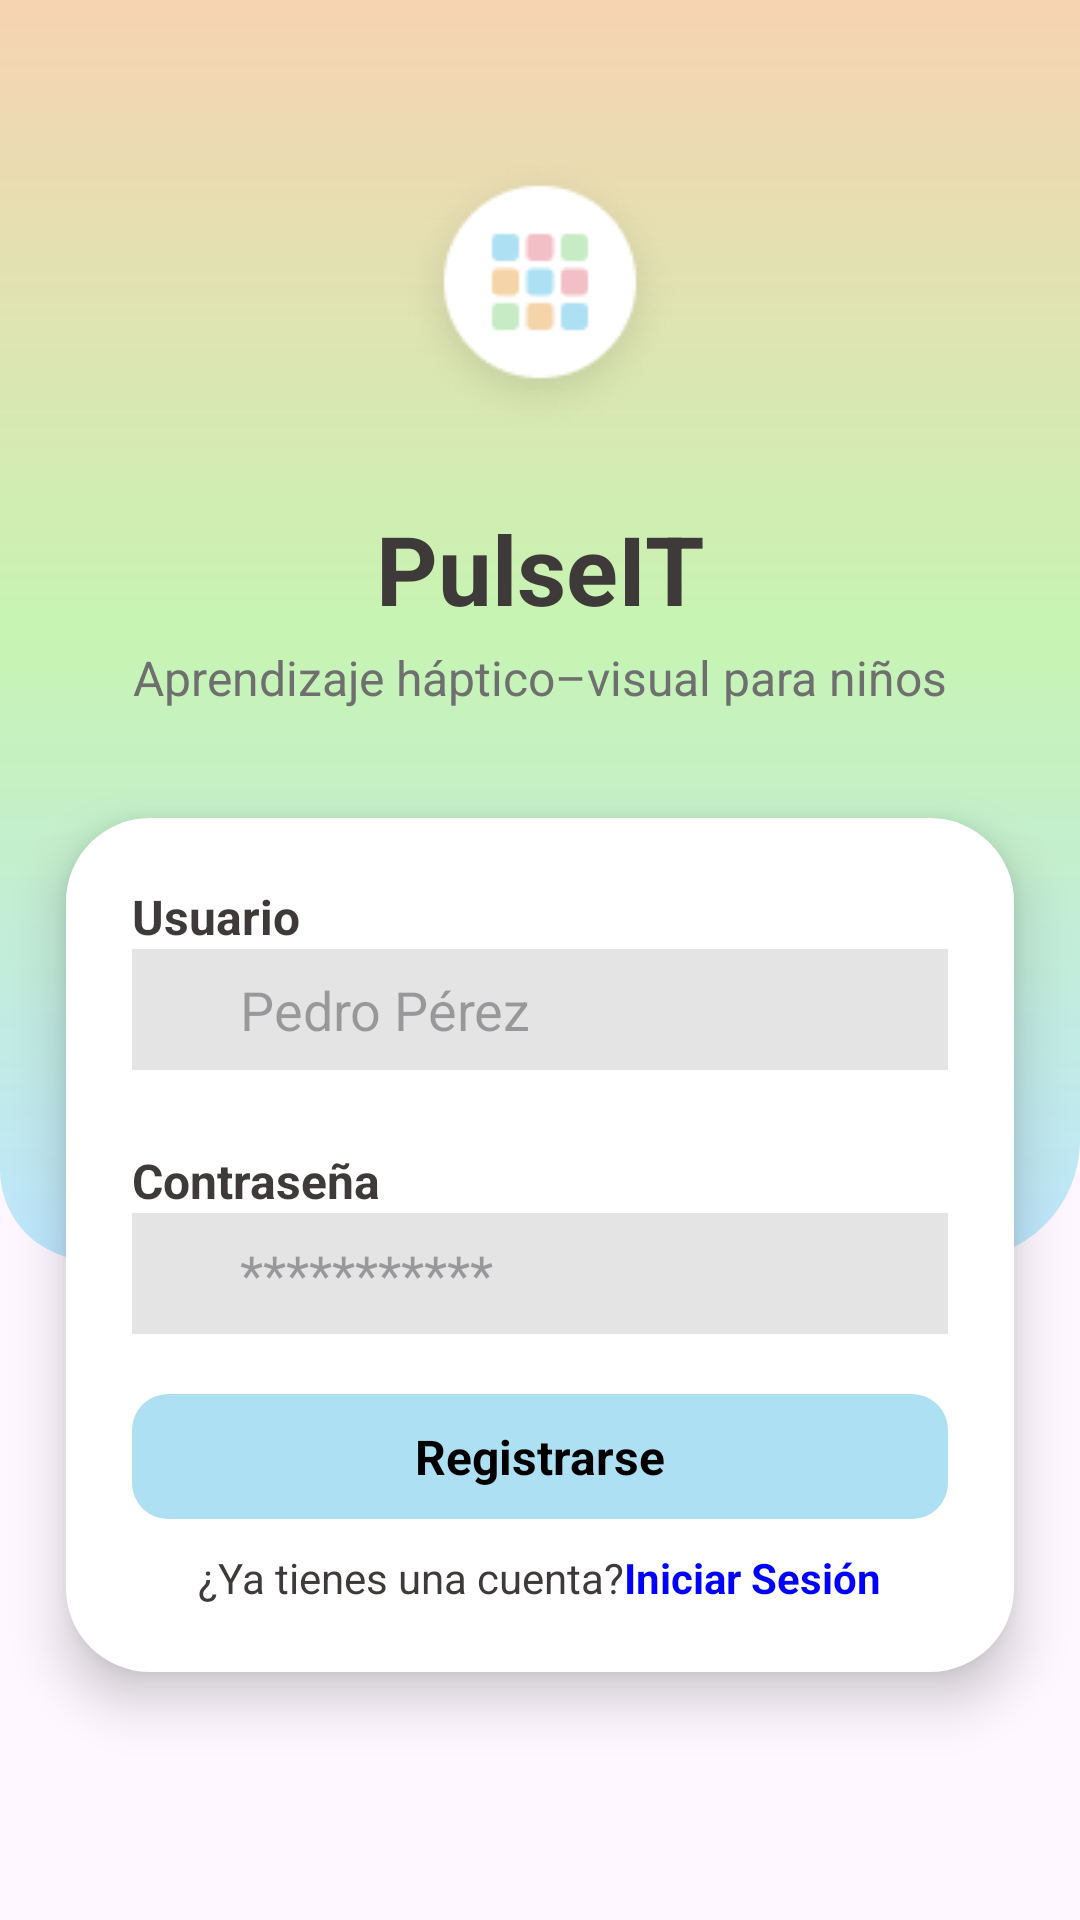

The Android layout XML behind this screen, and the referenced resources:
<!-- AndroidManifest.xml: application theme Theme.PulseIT -->
<!-- res/layout/activity_register.xml -->
<?xml version="1.0" encoding="utf-8"?>
<androidx.constraintlayout.widget.ConstraintLayout xmlns:android="http://schemas.android.com/apk/res/android"
    xmlns:app="http://schemas.android.com/apk/res-auto"
    xmlns:tools="http://schemas.android.com/tools"
    android:id="@+id/main"
    android:layout_width="match_parent"
    android:layout_height="match_parent"
    tools:context=".ConfiguracionPartidaActivity">

    <View
        android:id="@+id/topBackground"
        android:layout_width="0dp"
        android:layout_height="420dp"
        android:background="@drawable/bg_pulseit_degradado"
        app:layout_constraintEnd_toEndOf="parent"
        app:layout_constraintHorizontal_bias="0.0"
        app:layout_constraintStart_toStartOf="parent"
        app:layout_constraintTop_toTopOf="parent" />

    <ImageView
        android:id="@+id/logoPulseIt"
        android:layout_width="wrap_content"
        android:layout_height="wrap_content"
        android:src="@drawable/ic_logo"
        android:padding="10dp"
        android:layout_marginTop="40dp"
        android:elevation="8dp"
        app:layout_constraintTop_toTopOf="parent"
        app:layout_constraintStart_toStartOf="parent"
        app:layout_constraintEnd_toEndOf="parent" />

    <TextView
        android:id="@+id/txtTitulo"
        android:layout_width="wrap_content"
        android:layout_height="wrap_content"
        android:layout_marginTop="12dp"
        android:text="@string/app_name"
        android:textColor="#3F3A3A"
        android:textSize="32sp"
        android:textStyle="bold"
        app:layout_constraintEnd_toEndOf="parent"
        app:layout_constraintStart_toStartOf="parent"
        app:layout_constraintTop_toBottomOf="@id/logoPulseIt" />

    <TextView
        android:id="@+id/txtTematica"
        android:layout_width="wrap_content"
        android:layout_height="wrap_content"
        android:layout_marginTop="4dp"
        android:text="@string/slogan"
        android:textColor="#6F6F6F"
        android:textSize="16sp"
        app:layout_constraintEnd_toEndOf="parent"
        app:layout_constraintStart_toStartOf="parent"
        app:layout_constraintTop_toBottomOf="@id/txtTitulo" />

    <LinearLayout
        android:id="@+id/cardOpciones"
        android:layout_width="0dp"
        android:layout_height="wrap_content"
        android:layout_marginStart="22dp"
        android:layout_marginTop="36dp"
        android:layout_marginEnd="22dp"
        android:background="@drawable/bg_white_card"
        android:elevation="10dp"
        android:orientation="vertical"
        android:padding="22dp"
        app:layout_constraintEnd_toEndOf="parent"
        app:layout_constraintHorizontal_bias="1.0"
        app:layout_constraintStart_toStartOf="parent"
        app:layout_constraintTop_toBottomOf="@id/txtTematica">

        <TextView
            android:layout_width="wrap_content"
            android:layout_height="wrap_content"
            android:text="@string/usuario"
            android:textColor="#3F3A3A"
            android:textSize="16sp"
            android:textStyle="bold" />

        <LinearLayout
            android:layout_width="match_parent"
            android:layout_height="wrap_content"
            android:background="#F4F2F2"
            android:backgroundTint="#E4E4E4"
            android:gravity="center_vertical"
            android:orientation="horizontal"
            android:padding="8dp">

            <ImageView
                android:layout_width="20dp"
                android:layout_height="20dp"
                android:src="@drawable/ic_user" />

            <EditText
                android:id="@+id/editTextUser"
                android:layout_width="match_parent"
                android:layout_height="wrap_content"
                android:background="@android:color/transparent"
                android:hint="@string/usuario_placeholder"
                android:inputType="text"
                android:paddingStart="8dp" />

        </LinearLayout>

        <TextView
            android:layout_width="wrap_content"
            android:layout_height="wrap_content"
            android:layout_marginTop="26dp"
            android:text="@string/password"
            android:textColor="#3F3A3A"
            android:textSize="16sp"
            android:textStyle="bold" />

        <LinearLayout
            android:layout_width="match_parent"
            android:layout_height="wrap_content"
            android:background="#F4F2F2"
            android:backgroundTint="#E4E4E4"
            android:gravity="center_vertical"
            android:orientation="horizontal"
            android:padding="8dp">

            <ImageView
                android:layout_width="20dp"
                android:layout_height="20dp"
                android:src="@drawable/ic_password" />

            <EditText
                android:id="@+id/editTextPassword"
                android:layout_width="match_parent"
                android:layout_height="wrap_content"
                android:background="@android:color/transparent"
                android:hint="@string/password_placeholder"
                android:inputType="text"
                android:paddingStart="8dp" />

        </LinearLayout>


        <TextView
            android:id="@+id/btnLogin"
            android:layout_width="match_parent"
            android:layout_height="wrap_content"
            android:layout_marginTop="20dp"
            android:background="@drawable/bg_login"
            android:gravity="center"
            android:padding="10dp"
            android:text="@string/btn_registrarse"
            android:textColor="#000000"
            android:textSize="16sp"
            android:textStyle="bold" />

        <LinearLayout
            android:layout_width="wrap_content"
            android:layout_height="wrap_content"
            android:layout_gravity="center_horizontal"
            android:layout_marginTop="10dp"
            android:orientation="horizontal">

            <TextView
                android:layout_width="wrap_content"
                android:layout_height="wrap_content"
                android:text="@string/cuenta"
                android:textColor="#3F3A3A"
                android:textSize="14sp" />

            <TextView
                android:id="@+id/tvIniciarSesion"
                android:layout_width="wrap_content"
                android:layout_height="wrap_content"
                android:text="@string/login"
                android:textColor="#0000FF"
                android:textSize="14sp"
                android:textStyle="bold" />
        </LinearLayout>


    </LinearLayout>


</androidx.constraintlayout.widget.ConstraintLayout>
<!-- resources referenced by this layout -->
<resources>
  <!-- drawable bg_login (drawable) -->
  <?xml version="1.0" encoding="utf-8"?>
  <shape xmlns:android="http://schemas.android.com/apk/res/android"
      android:shape="rectangle">
      <solid android:color="#AEE0F4"/>
      <corners android:radius="12dp"/>
  </shape>
  <!-- drawable bg_pulseit_degradado (drawable) -->
  <?xml version="1.0" encoding="utf-8"?>
  <shape xmlns:android="http://schemas.android.com/apk/res/android"
      android:shape="rectangle">
  
      <gradient
          android:type="linear"
          android:angle="90"
          android:startColor="#BEE6FF"
          android:centerColor="#C7F4B2"
          android:endColor="#F7D3B2" />
      <corners
          android:topLeftRadius="0dp"
          android:topRightRadius="0dp"
          android:bottomLeftRadius="30dp"
          android:bottomRightRadius="40dp"/>
  </shape>
  <!-- drawable bg_white_card (drawable) -->
  <?xml version="1.0" encoding="utf-8"?>
  <shape xmlns:android="http://schemas.android.com/apk/res/android"
      android:shape="rectangle">
      <solid android:color="#FFFFFFFF"/>
      <corners android:radius="28dp"/>
      <padding android:left="8dp" android:top="8dp"
          android:right="8dp" android:bottom="8dp"/>
      <size android:width="0dp" android:height="0dp"/>
  </shape>
  <!-- drawable ic_logo: png bitmap (drawable, 5292 bytes) -->
  <string name="app_name">PulseIT</string>
  <string name="btn_registrarse">Registrarse</string>
  <string name="cuenta">¿Ya tienes una cuenta?  </string>
  <string name="login">Iniciar Sesión</string>
  <string name="password">Contraseña</string>
  <string name="password_placeholder">***********</string>
  <string name="slogan">Aprendizaje háptico–visual para niños</string>
  <string name="usuario">Usuario</string>
  <string name="usuario_placeholder">Pedro Pérez</string>
  <style name="Theme.PulseIT" parent="Base.Theme.PulseIT" />
  <style name="Base.Theme.PulseIT" parent="Theme.Material3.DayNight.NoActionBar">
          <item name="android:windowFullscreen">true</item>
      </style>
</resources>
